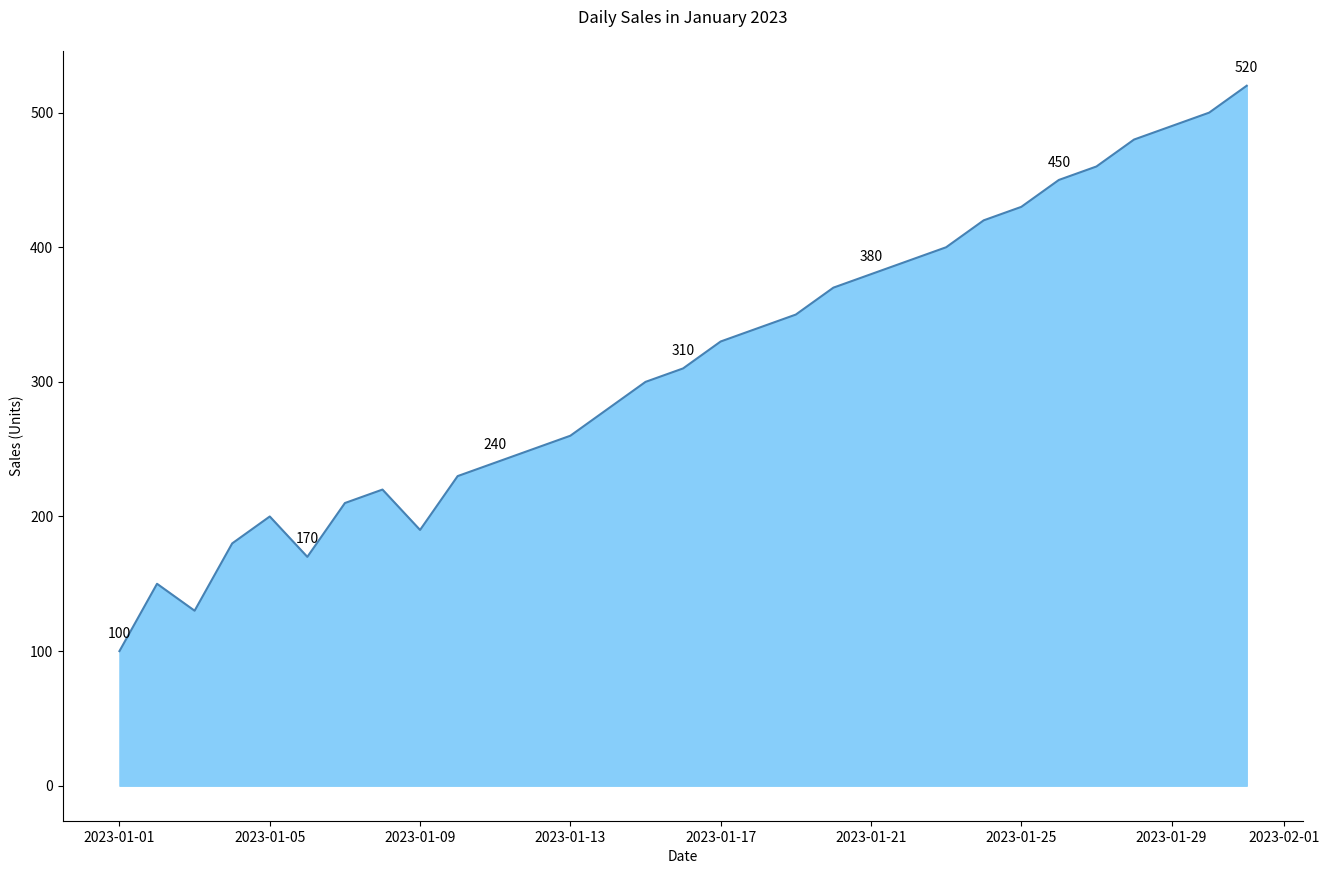

This figure's Python source:
import seaborn as sns
import pandas as pd
import matplotlib.pyplot as plt

# Data
data = {
    'Date': pd.date_range(start='2023-01-01', periods=31, freq='D'),
    'Sales': [
        100, 150, 130, 180, 200, 170, 210, 220, 190, 230,
        240, 250, 260, 280, 300, 310, 330, 340, 350, 370,
        380, 390, 400, 420, 430, 450, 460, 480, 490, 500, 520
    ]
}

df = pd.DataFrame(data)

# Visualization
plt.figure(figsize=(16, 10))
area_chart = sns.lineplot(data=df, x='Date', y='Sales', color="#4682B4")
plt.fill_between(data['Date'], data['Sales'], color="#87CEFA")

# Annotation
for index in range(0, df.shape[0], 5):
    date = df.iloc[index]['Date']
    sales = df.iloc[index]['Sales']
    plt.text(date, sales + 10, str(sales), ha='center')

# Customization
plt.title('Daily Sales in January 2023', pad=20)
plt.xlabel('Date')
plt.ylabel('Sales (Units)')
sns.despine()

# Show the plot
plt.show()
